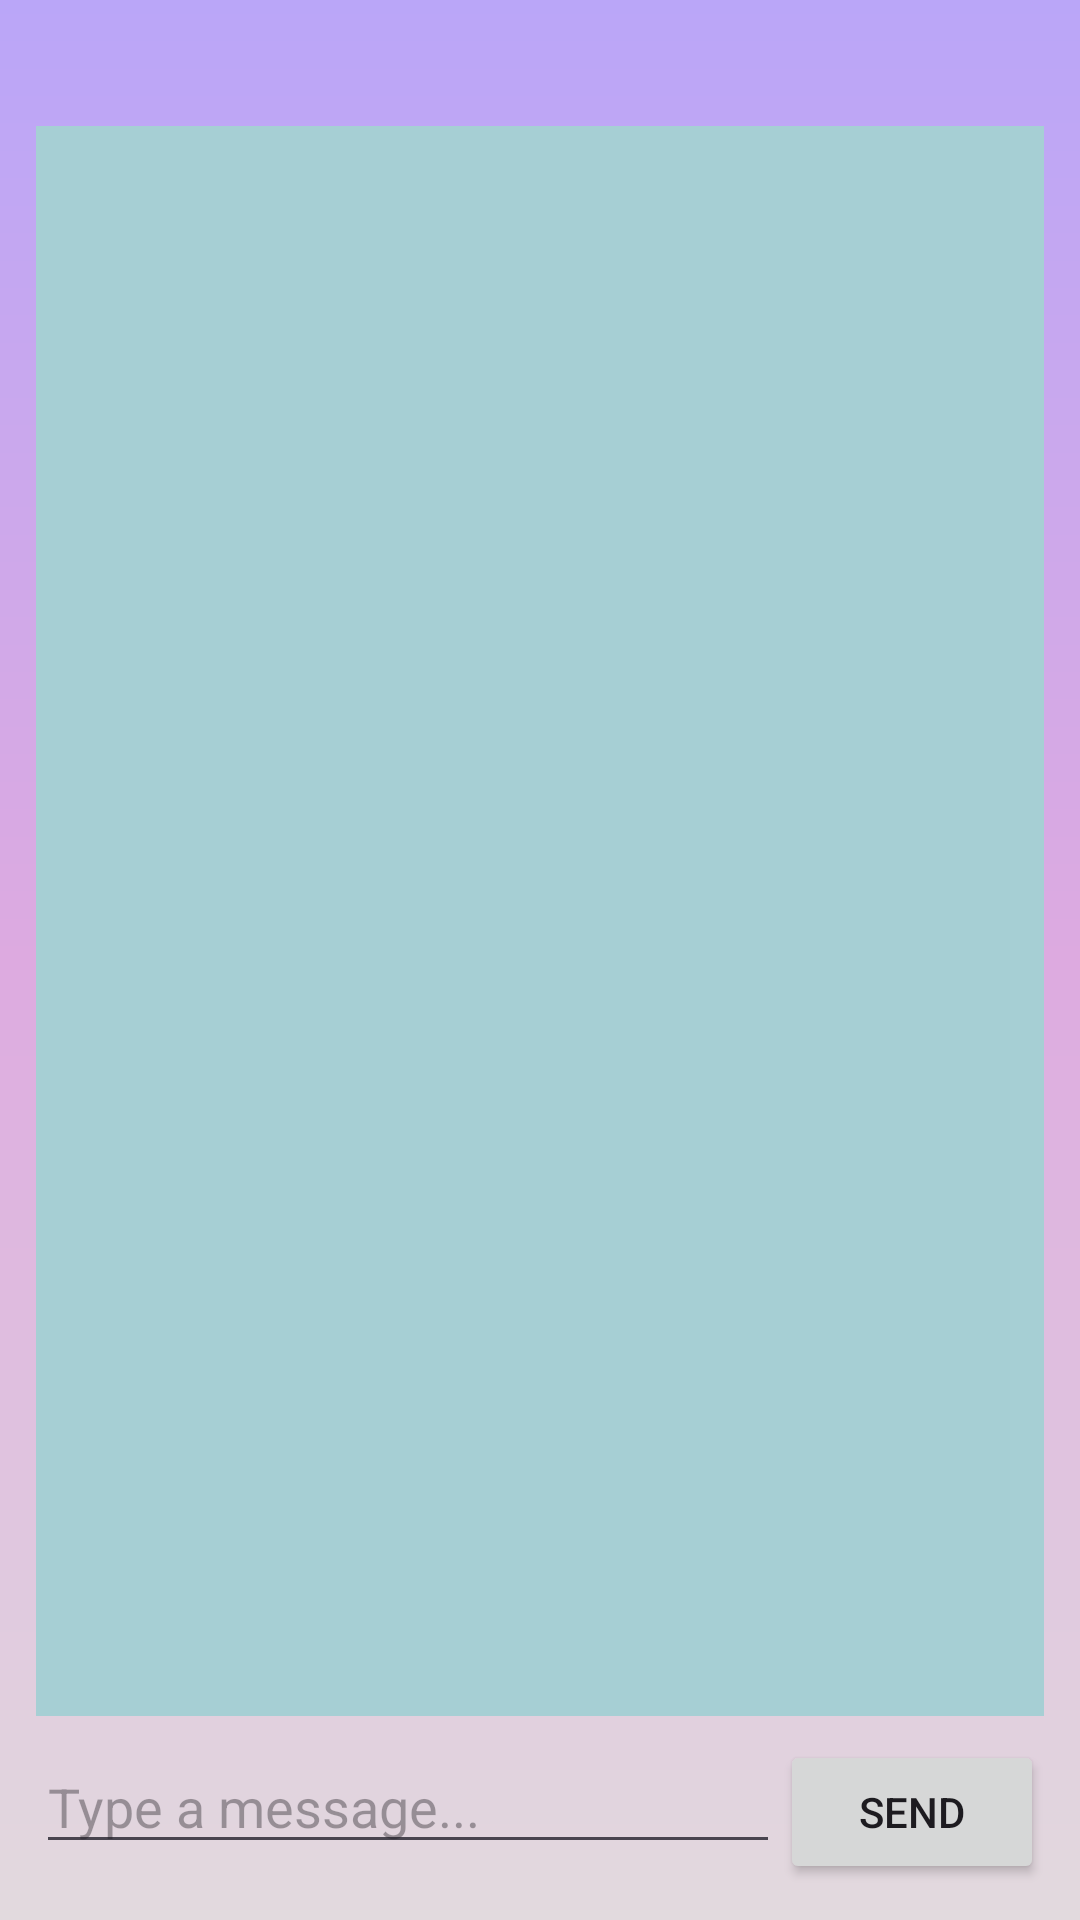

Here is an Android app screen rendered from its layout file. Give the layout XML and the strings, colors and styles it references.
<!-- AndroidManifest.xml: application theme Theme.Curamate -->
<!-- res/layout/activity_chat.xml -->
<?xml version="1.0" encoding="utf-8"?>
<LinearLayout xmlns:android="http://schemas.android.com/apk/res/android"
    android:orientation="vertical"
    android:padding="12dp"
    android:layout_width="match_parent"
    android:layout_height="match_parent">

    

    
    <TextView
        android:layout_marginTop="30dp"
        android:id="@+id/chatBox"
        android:layout_width="match_parent"
        android:layout_height="0dp"
        android:layout_weight="1"
        android:background="#A6CFD4"
        android:padding="8dp"
        android:textColor="@color/black"
        android:scrollbars="vertical"
        android:textSize="16sp" />

    <LinearLayout
        android:orientation="horizontal"
        android:layout_width="match_parent"
        android:layout_height="wrap_content"
        android:layout_marginTop="8dp">

        <EditText
            android:id="@+id/userInput"
            android:layout_width="0dp"
            android:layout_weight="1"
            android:textColor="@color/black"
            android:hint="Type a message..."
            android:layout_height="wrap_content" />

        <Button
            android:id="@+id/sendBtn"
            android:text="Send"
            android:layout_width="wrap_content"
            android:layout_height="wrap_content" />
    </LinearLayout>
</LinearLayout>
<!-- resources referenced by this layout -->
<resources>
  <style name="Theme.Curamate" parent="Base.Theme.Curamate" />
  <style name="Base.Theme.Curamate" parent="Theme.Material3.DayNight.NoActionBar">
          
          <item name="android:windowBackground">@drawable/background_gradient</item>
      </style>
  <!-- drawable background_gradient (drawable) -->
  <?xml version="1.0" encoding="utf-8"?>
  <shape xmlns:android="http://schemas.android.com/apk/res/android"
      android:shape="rectangle">
  
      <gradient
          android:startColor="#BAA6F8"
          android:centerColor="#DDAAE0"
          android:endColor="#E2DADE"
          android:angle="270"
          android:type="linear" />
  </shape>
  <!-- not gathered from this repository: default colours our renderer supplied (Android Studio template values) -->
  <color name="black">#FF000000</color>
</resources>
